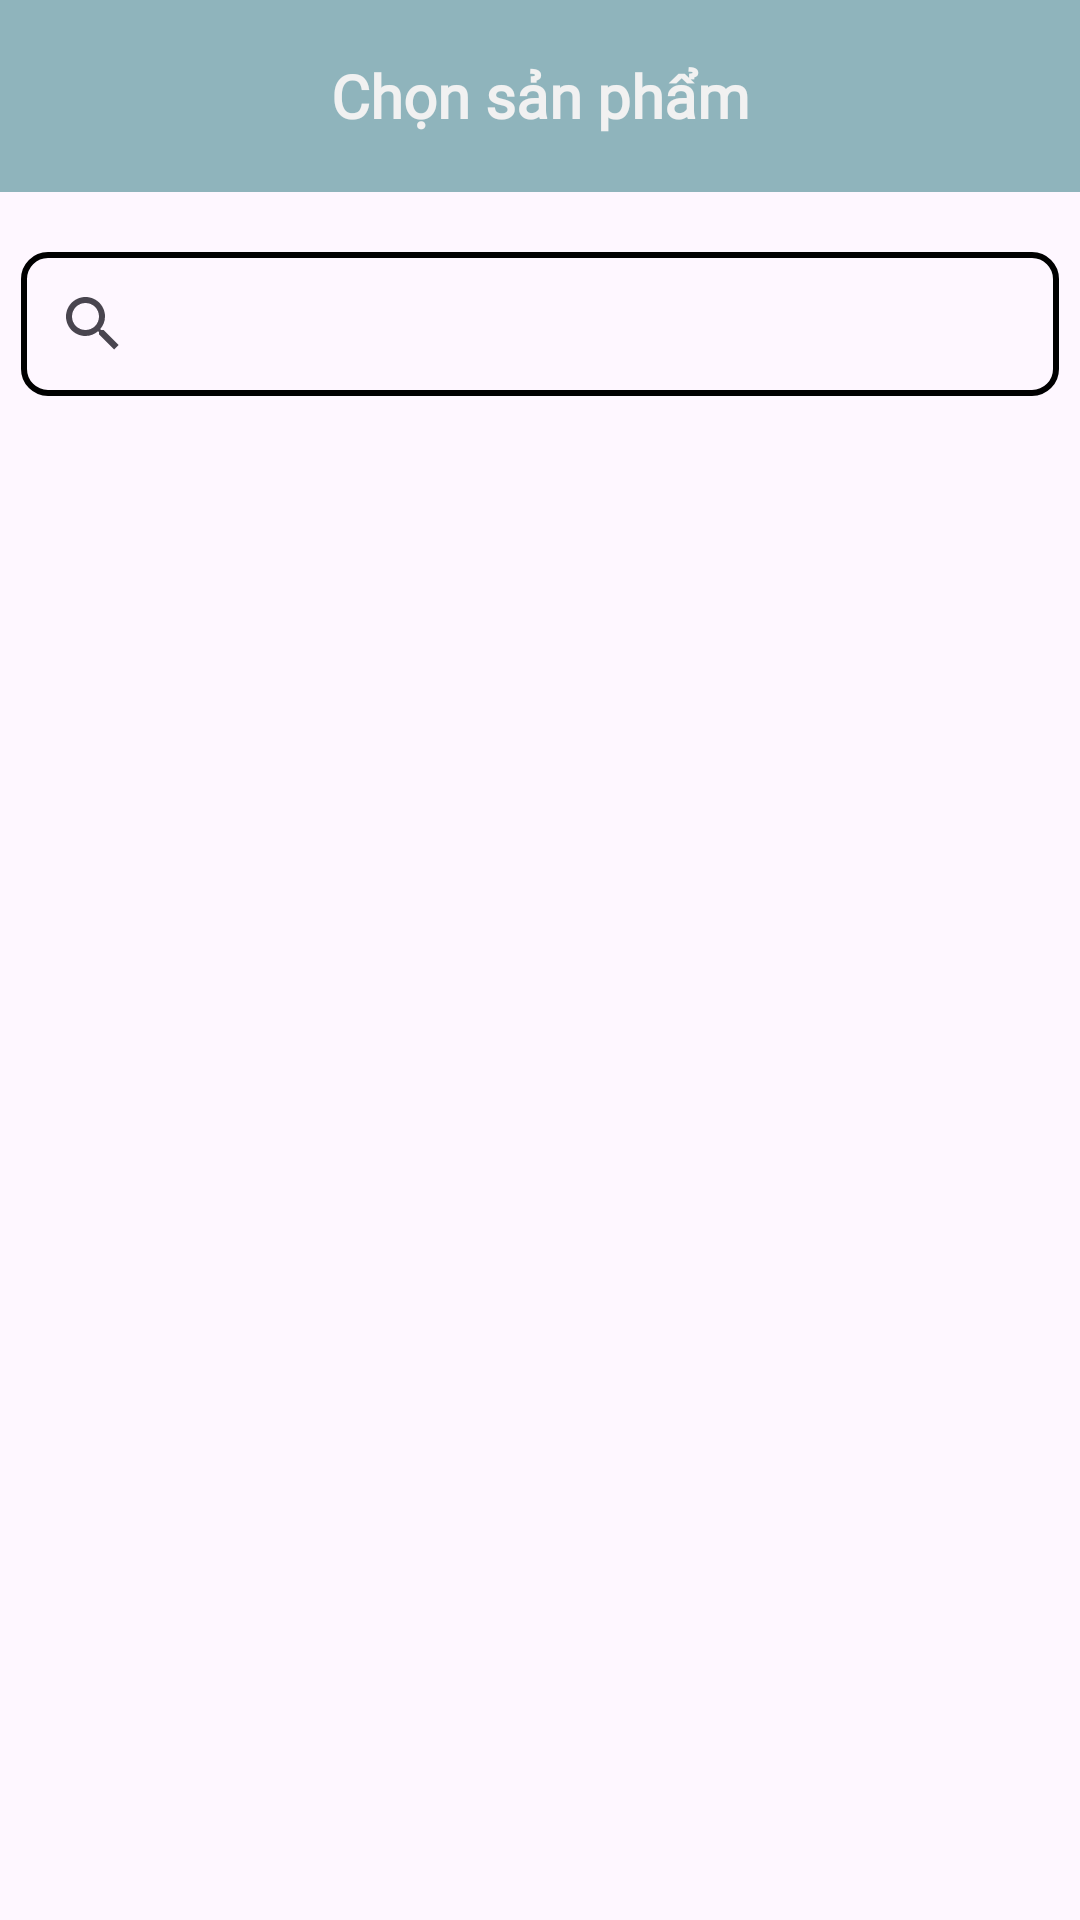

Android layout source for this screen:
<!-- AndroidManifest.xml: application theme Theme.DuAn1_QLKhoHang -->
<!-- res/layout/layout_select_prosucts.xml -->
<?xml version="1.0" encoding="utf-8"?>
<LinearLayout xmlns:android="http://schemas.android.com/apk/res/android"
    android:layout_width="match_parent"
    android:layout_height="match_parent"
    android:orientation="vertical"
    xmlns:app="http://schemas.android.com/apk/res-auto">
    <LinearLayout
        android:layout_width="match_parent"
        android:layout_height="?actionBarSize"
        android:background="#7A156C73"
        android:orientation="horizontal">
        <ImageView
            android:id="@+id/btnBack"
            android:layout_width="wrap_content"
            android:layout_height="wrap_content"
            android:layout_gravity="center"
            app:tint="#f1f1f1"
            android:layout_marginLeft="10dp"
            android:src="@drawable/ic_bac"/>

        <TextView
            android:layout_width="match_parent"
            android:layout_height="wrap_content"
            android:layout_gravity="center"
            android:layout_marginRight="10dp"
            android:fontFamily="@font/sen"
            android:gravity="center"
            android:text="Chọn sản phẩm"
            android:textColor="#F1F1F1"
            android:textSize="20sp"
            android:textStyle="bold" />
    </LinearLayout>
    <androidx.appcompat.widget.SearchView
        android:id="@+id/searchView"
        android:layout_marginTop="20dp"
        android:layout_width="match_parent"
        android:layout_height="wrap_content"
        android:background="@drawable/khung"
        android:layout_marginHorizontal="7dp"
        android:layout_marginBottom="7dp"
        app:queryHint="Nhập từ khóa tìm kiếm"/>
    <androidx.recyclerview.widget.RecyclerView
        android:id="@+id/rcvListSelectProduct"
        android:layout_width="match_parent"
        android:layout_height="match_parent"/>
</LinearLayout>
<!-- resources referenced by this layout -->
<resources>
  <!-- drawable khung (drawable) -->
  <?xml version="1.0" encoding="utf-8"?>
  <shape xmlns:android="http://schemas.android.com/apk/res/android">
    <corners android:radius="8dp"/>
      <solid android:color="@android:color/transparent"/>
      <stroke android:color="@color/black"
          android:width="2dp"/>
  </shape>
  <style name="Theme.DuAn1_QLKhoHang" parent="Base.Theme.DuAn1_QLKhoHang" />
  <style name="Base.Theme.DuAn1_QLKhoHang" parent="Theme.Material3.DayNight.NoActionBar">
          
           <item name="colorPrimary">@color/black</item>
      </style>
  <!-- not gathered from this repository: default colours our renderer supplied (Android Studio template values) -->
  <color name="black">#FF000000</color>
</resources>
